Run: headless pygame with SDL's dummy video driver; simulated clock (each Clock.tick advances the game by its frame time, no real sleeping); random seed 0; keys injected as events and as key.get_pressed() state; mouse plan: one left click at the window centre at the start of phase 2, then a move to the lower-right quarter at the start of phase 3.
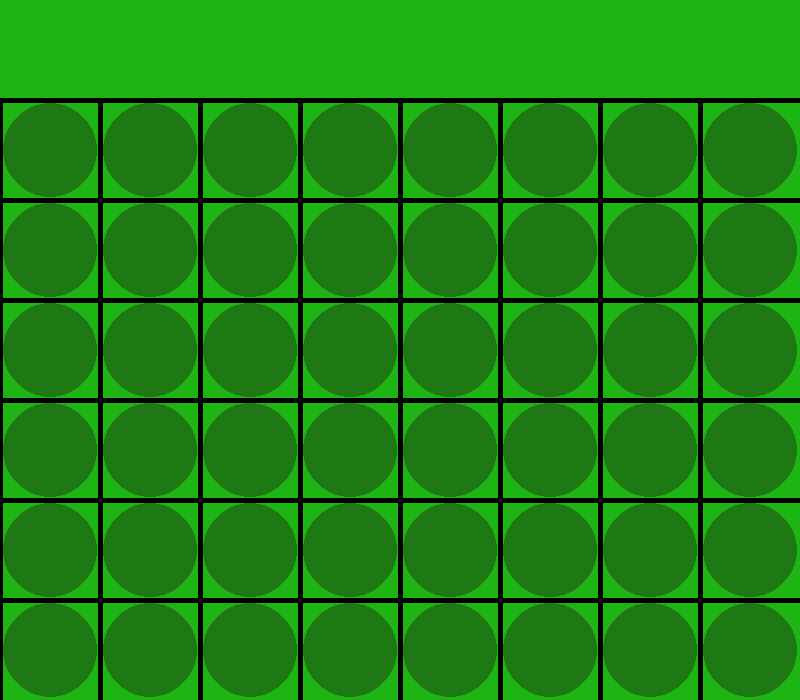
Frame 1 of 4 · flips 1–60 · no input
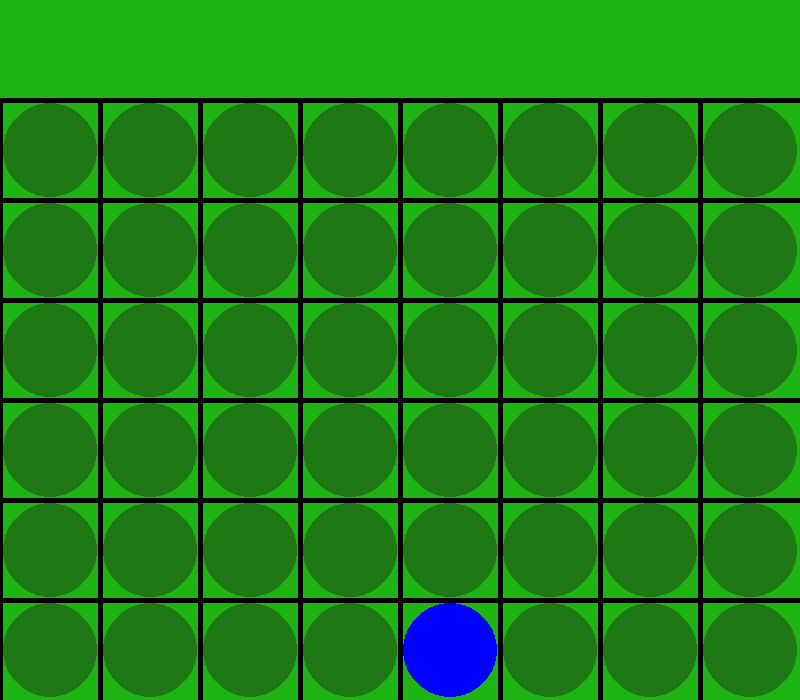
Frame 2 of 4 · flips 61–180 · clicked the window centre · tapped SPACE, RETURN · held RIGHT (→), D
Frame 3 of 4 · flips 181–300 · moved the mouse to the lower-right quarter · held DOWN (↓), S · screen unchanged from frame 2, image omitted
Frame 4 of 4 · flips 301–420 · held LEFT (←), A, UP (↑), W · screen unchanged from frame 3, image omitted

The pygame program that drew these frames:

import pygame

# constants
WIDTH = 800
HEIGHT = 700
CHECKER_SPEED = 1
FPS = 60
# colors
BLACK = (0, 0, 0)
BLUE = (0, 0, 255)
RED = (255, 0, 0)
GREEN = (30, 180, 20)
DARK_GREEN = (30, 120, 20)
HEADER_OFFSET = 100

pygame.init()
pygame.font.init()
screen = pygame.display.set_mode((WIDTH, HEIGHT))
pygame.display.set_caption("Connect 4 Robot - Pygame")
clock = pygame.time.Clock()
font = pygame.font.SysFont(None, 30)
font_text = pygame.font.SysFont(None, 80)
computer = False
bot_depth = 1
player = 0  # 0 is the human and 1 is the computer

map = [
    [0, 0, 0, 0, 0, 0, 0, 0],
    [0, 0, 0, 0, 0, 0, 0, 0],
    [0, 0, 0, 0, 0, 0, 0, 0],
    [0, 0, 0, 0, 0, 0, 0, 0],
    [0, 0, 0, 0, 0, 0, 0, 0],
    [0, 0, 0, 0, 0, 0, 0, 0],
]

def draw_button():
    pass

def draw_hud():
    if game_over:
        winner_text = "Blue Player Wins!" if winner == 1 else "Red Player Wins!"
        text = font_text.render(winner_text, True, (255, 255, 255))
        screen.blit(text, (WIDTH // 2 - text.get_width() // 2, 30))

def draw_lines():
    for i in range(8):  # vertical lines 100 apart
        nx = 100 * i
        pygame.draw.line(screen, BLACK, (nx, HEADER_OFFSET), (nx, HEIGHT), 5)
    for j in range(6):
        ny = 100 * j
        pygame.draw.line(screen, BLACK, (0, ny + HEADER_OFFSET), (WIDTH, ny + HEADER_OFFSET), 5)

def draw_board():
    for row in range(8):
        for col in range(6):
            if map[col][row] == 1:
                draw_circle(BLUE, row, col)
            elif map[col][row] == 2:
                draw_circle(RED, row, col)
            else:
                draw_circle(DARK_GREEN, row, col)

def draw_circle(color, row, col):
    pygame.draw.circle(screen, color, (row * 100 + 50, (col * 100) + 50 + HEADER_OFFSET), 47)

def find_last(sx): 
    for row in range(5, -1, -1):  
        if map[row][sx] == 0:
            return row
    return -1  

def get_player():
    return 1 if player == 0 else 2

def check_winner():
    # Check horizontal, vertical, and diagonal connections
    for row in range(6):
        for col in range(8):
            if map[row][col] != 0 and (
                check_direction(row, col, 1, 0) or  # Horizontal
                check_direction(row, col, 0, 1) or  # Vertical
                check_direction(row, col, 1, 1) or  # Diagonal /
                check_direction(row, col, 1, -1)    # Diagonal \
            ):
                return map[row][col]
    return 0

def check_direction(row, col, delta_row, delta_col):
    current = map[row][col]
    for i in range(1, 4):
        new_row = row + delta_row * i
        new_col = col + delta_col * i
        if new_row < 0 or new_row >= 6 or new_col < 0 or new_col >= 8 or map[new_row][new_col] != current:
            return False
    return True

isRunning = True
game_over = False
winner = 0

while isRunning:
    screen.fill(GREEN)
    for event in pygame.event.get():
        if event.type == pygame.QUIT:
            isRunning = False
            pygame.quit()
        elif event.type == pygame.MOUSEBUTTONDOWN and not game_over:
            if computer and player == 1:
                continue
            mx, my = pygame.mouse.get_pos()
            sx = mx // 100  # Calculate column index based on mouse x-position
            lastRow = find_last(sx)
            if lastRow != -1:
                map[lastRow][sx] = get_player()
                winner = check_winner()  # Check for a winner after each move
                if winner != 0:
                    game_over = True
                player = not player

    # Draw the board and grid
    draw_lines()
    draw_board()
    draw_hud()

    pygame.display.update()
    clock.tick(FPS)

pygame.quit()
